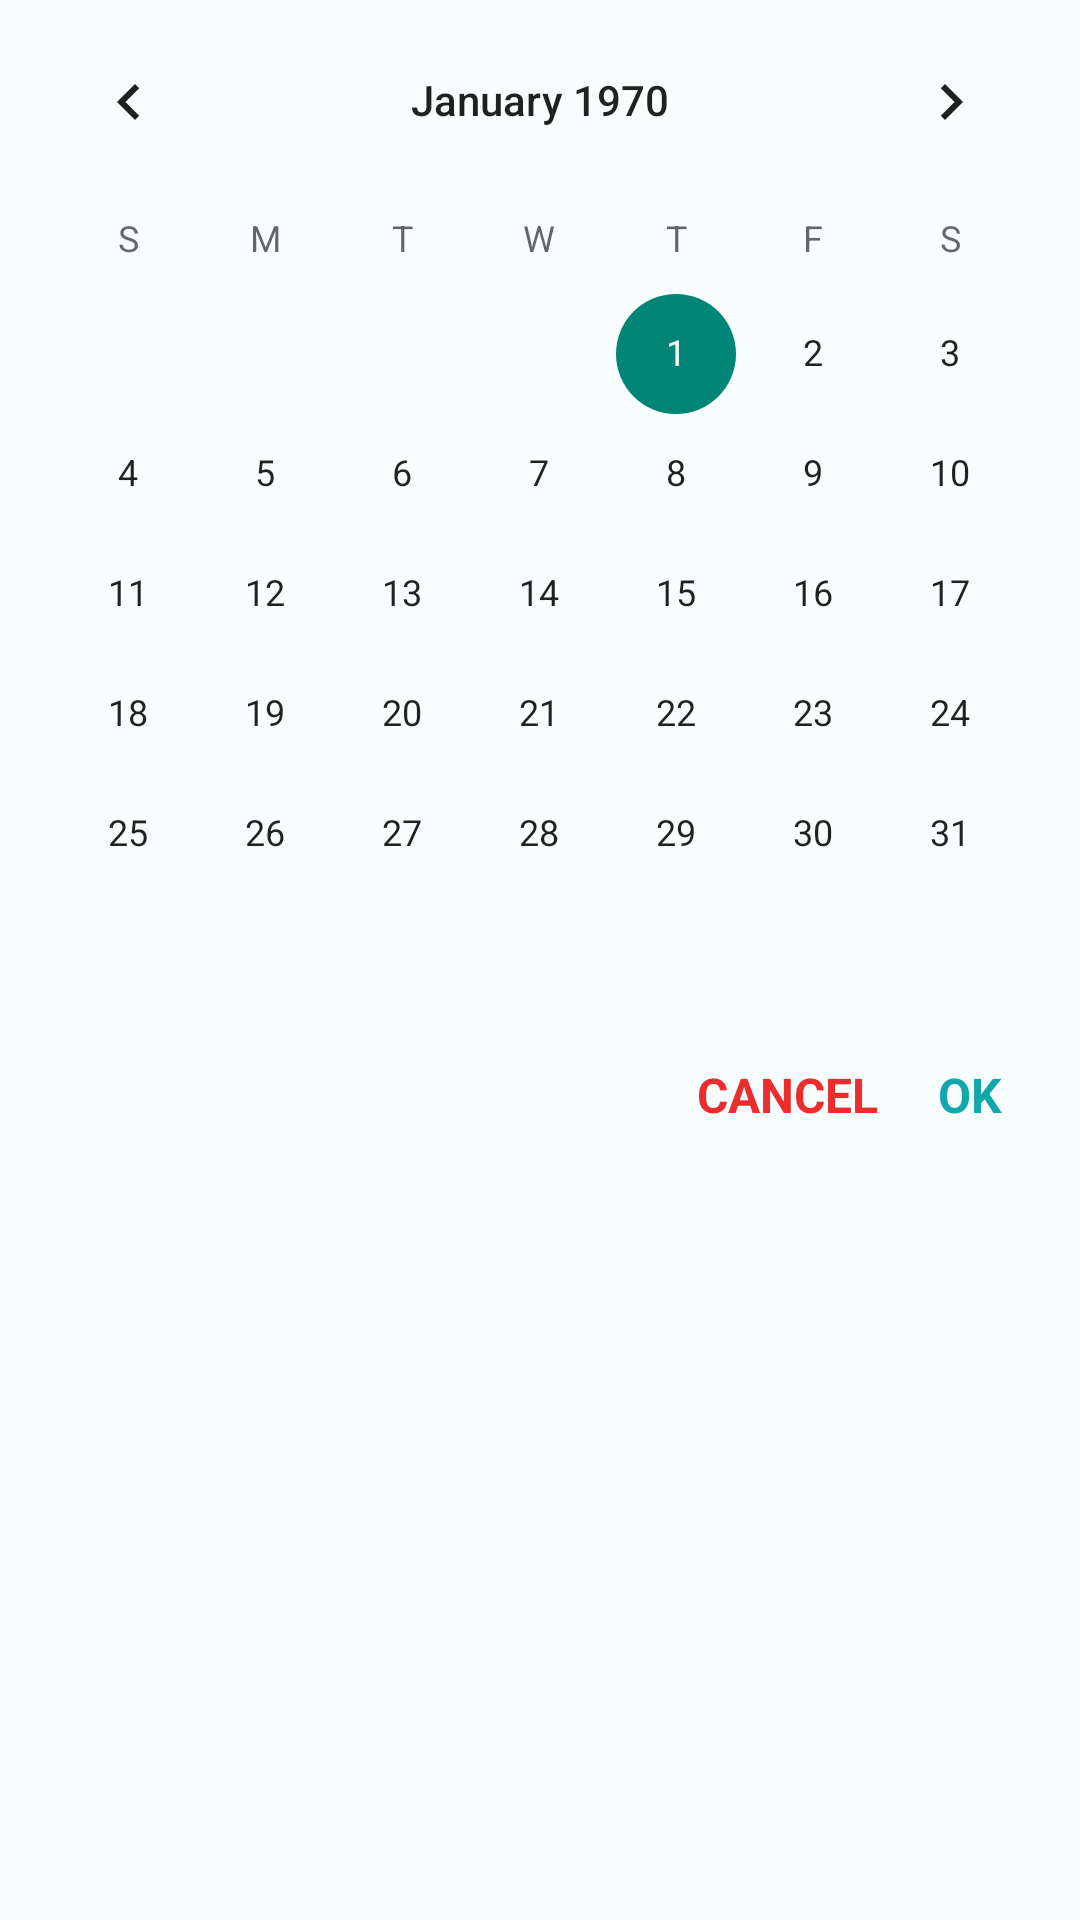

The Android layout XML behind this screen, and the referenced resources:
<!-- AndroidManifest.xml: application theme Theme.VitaInLine -->
<!-- res/layout/calendar_dialog.xml -->
<?xml version="1.0" encoding="utf-8"?>
<LinearLayout xmlns:android="http://schemas.android.com/apk/res/android"
    android:layout_width="match_parent"
    android:layout_height="wrap_content"
    android:background="@color/secondary_color"
    android:orientation="vertical">

    <CalendarView
        android:id="@+id/dialogCalendar"
        android:layout_width="match_parent"
        android:layout_height="wrap_content" />

    <LinearLayout
        android:layout_width="match_parent"
        android:layout_height="wrap_content"
        android:layout_margin="16dp"
        android:gravity="end">

        <TextView
            android:id="@+id/calendarCancelBtn"
            style="@style/CalendarDialogTextStyle"
            android:layout_width="wrap_content"
            android:layout_height="wrap_content"
            android:layout_marginHorizontal="10dp"
            android:text="@string/cancel_text"
            android:textColor="@color/error_text_star_color" />

        <TextView
            android:id="@+id/calendarOkBtn"
            style="@style/CalendarDialogTextStyle"
            android:layout_width="wrap_content"
            android:layout_height="wrap_content"
            android:layout_marginHorizontal="10dp"

            android:text="@string/ok_text"
            android:textColor="@color/main_color" />

    </LinearLayout>


</LinearLayout>
<!-- resources referenced by this layout -->
<resources>
  <color name="error_text_star_color">#EC2D2D</color>
  
      // attention color
  <color name="main_color">#12A7AA</color>
  <color name="secondary_color">#F8FEFE</color>
  <string name="cancel_text">CANCEL</string>
  <string name="ok_text">OK</string>
  <style name="CalendarDialogTextStyle" parent="Widget.AppCompat.TextView">
          <item name="android:textSize">16sp</item>
          <item name="android:textStyle">bold</item>
  
      </style>
  
  
      // home fragment
  <style name="Theme.VitaInLine" parent="Theme.AppCompat.DayNight.NoActionBar">
          
          <item name="colorPrimary">@color/purple_500</item>
          <item name="colorPrimaryVariant">@color/main_color</item>
          <item name="colorOnPrimary">@color/white</item>
          
          <item name="colorSecondary">@color/teal_200</item>
          <item name="colorSecondaryVariant">@color/teal_700</item>
          <item name="colorOnSecondary">@color/black</item>
          
          <item name="android:statusBarColor">?attr/colorPrimaryVariant</item>
          
      </style>
  <color name="purple_500">#FF6200EE</color>
  <color name="white">#FFFFFFFF</color>
  
  
  
      // main colors
  <color name="teal_200">#FF03DAC5</color>
  <color name="teal_700">#FF018786</color>
  <color name="black">#FF000000</color>
</resources>
